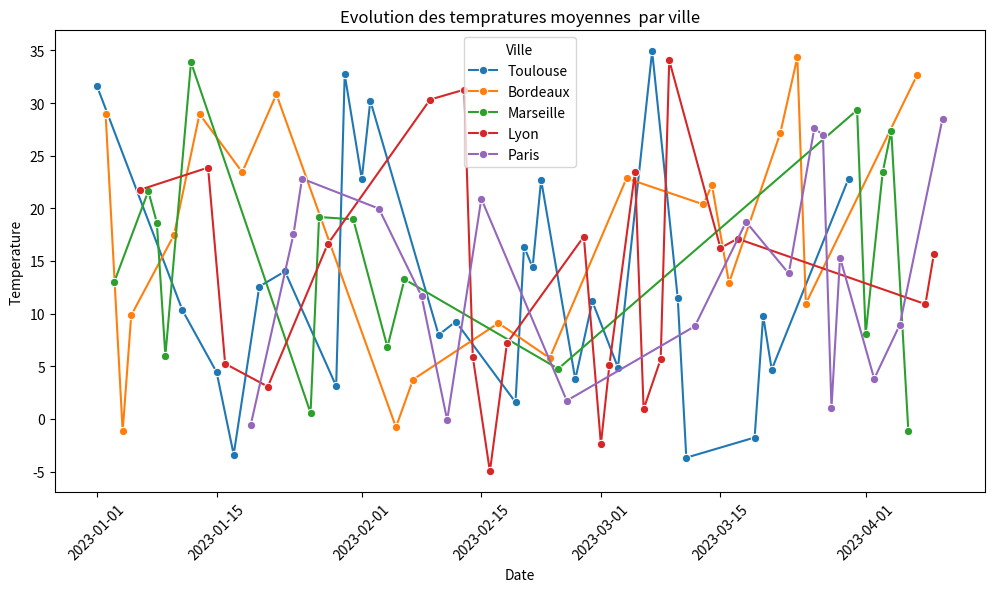

Reproduce this figure in Python.
import pandas as pd
import matplotlib.pyplot as plt
import numpy as np
import seaborn as sns
np.random.seed(42)

villes = ["Paris", "Lyon", "Marseille", "Toulouse", "Bordeaux"]
dates = pd.date_range(start="2023/01/01", periods=100, freq="D")

data = {
    "Ville": np.random.choice(villes, size=100),
    "Date": dates[:100],
    "Temperature": np.random.uniform(-5, 35, 100)
}

df = pd.DataFrame(data)

print(df.head(10))
print("\n\n\nStatistiques descriptives :")
print(df.describe())

paris_data = df[df["Ville"] == "Paris"]

print("\n\n\nDonnées pour la ville de Paris :")
print(paris_data.head())


df_sorted = df.sort_values(by="Date")

print("\n\n\nDonnées triées par date :")
print(df_sorted.head(10))


# Température moyenne par ville
moyennes_par_ville = df.groupby("Ville")["Temperature"].mean()

print("\nTempérature moyenne par ville :")
print(moyennes_par_ville)


# Filtrer les données pour janvier 2023
mask_janvier = (df["Date"] >= "2023-01-01") & (df["Date"] <= "2023-01-31")
df_janvier = df[mask_janvier]

print("\nDonnées pour janvier 2023 :")
print(df_janvier.head())


print(df["Ville"].value_counts())


df["Mois"] = df["Date"].dt.to_period("M")


moyenne_par_mois = df.groupby("Mois")["Temperature"].mean()

print("\nTempérature moyenne par mois :")
print(moyenne_par_mois)




plt.figure(figsize = (12,6))
sns.lineplot(data=df, x="Date", y="Temperature", hue="Ville" , marker="o")
plt.title("Evolution des tempratures moyennes  par ville")
plt.xticks(rotation=45)
plt.show()

